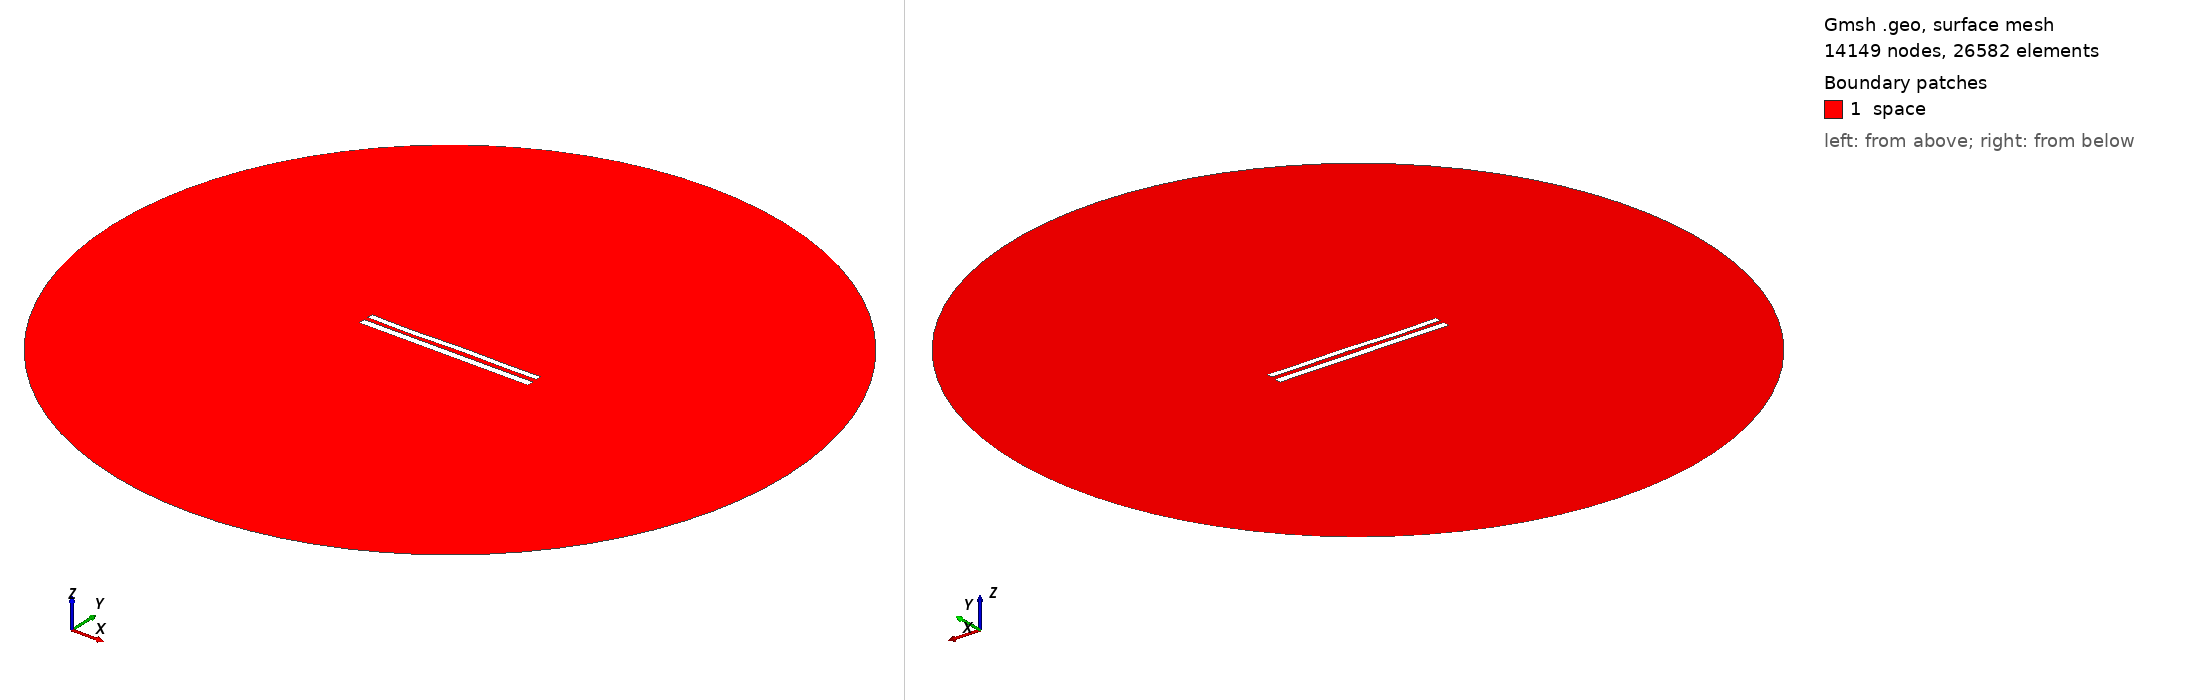

Gmsh geometry script, surface-meshed: 14149 nodes, 26582 surface elements. Boundary patches (legend numbers): 1 space. Left view from above one corner, right view from below the opposite corner. Legend entries are the model's physical surfaces. The drawing asked Gmsh for element sizes between 1% and 20% of the model's largest extent; the script's own settings can give other sizes.

=== 9301.geo (drawn) ===
//---------------------------------------
// Geometry kernel
//---------------------------------------

SetFactory("OpenCASCADE");



//---------------------------------------
// Parameters of the geometry
//---------------------------------------

// Overetch of the upper plate
overetch = 0.25;

// Distance between the plates
distance = 2.5;

// Discretization over the x axis (for the deformation)
nx = 50; 

// Length of the plate
L = 100 - overetch; 

// Number of modes
n = 4; 

// 1st mode coefficient
coeff(1) = 0.15;
beta(1) = 0.596864 * 3.1415926535 / L;

// 2nd mode coefficient
coeff(2) = 0.0;
beta(2) = 1.49418 * 3.1415926535 / L;

// 3rd mode coefficient
coeff(3) = -0.15;
beta(3) = 2.50025 * 3.1415926535 / L;

// 4th mode coefficient
coeff(4) = -0.15;
beta(4) = 3.49999 * 3.1415926535 / L;



//---------------------------------------
// Upper plate (deformed rectangle)
//---------------------------------------

// Coordiantes of the upper plate
xmin = -50;
xmax = 50 - overetch;

// Height of the upper plate
yheight = 4 - 2 * overetch;

// Indexes of the points
UpperID[] = {};
LowerID[] = {};
LeftID[] = {};
RightID[] = {};

// Point index
p = 1;

// Horizontal edges
For i In {1:nx}
    x = xmin + (i-1)*(xmax - xmin)/(nx-1);

    y_bottom = distance / 2 + overetch;
    For j In {1:n}
        C = (Cosh(beta(j)*L) + Cos(beta(j)*L)) / (Sinh(beta(j)*L) + Sin(beta(j)*L));
        y_bottom  = y_bottom + coeff(j) * (Cosh(beta(j)*(x+50)) - Cos(beta(j)*(x+50)) - C * (Sinh(beta(j)*(x+50)) - Sin(beta(j)*(x+50))));
    EndFor

    y_top = y_bottom + yheight;

    Point(p) = {x, y_top, 0, 1.0};
    UpperID[i] = p;
    p = p + 1;

    Point(p) = {x, y_bottom, 0, 1.0};
    LowerID[i] = p;
    p = p + 1;
EndFor

// Create point lists
UpperPts[] = {}; LowerPts[] = {};
For i In {1:nx}
  UpperPts[] += {UpperID[i]};
  LowerPts[] += {LowerID[i]};
EndFor

// Build splines
Spline(1) = {UpperPts[]};
Spline(2) = {LowerPts[]};
Line(3) = {LowerPts[nx-1], UpperPts[nx-1]};
Line(4) = {LowerPts[0], UpperPts[0]};

// Build the plane surface
Curve Loop(1) = {2, 3, -1, -4};
Plane Surface(1) = {1};



//---------------------------------------
// Lower plate (rectangle)
//---------------------------------------

// Vertices
Point(1001) = {-50, -1, 0, 1.0};
Point(1002) = { 50, -1, 0, 1.0};
Point(1003) = { 50,  -5, 0, 1.0};
Point(1004) = {-50,  -5, 0, 1.0};

// Edges
Line(5) = {1001, 1002};
Line(6) = {1002, 1003};
Line(7) = {1003, 1004};
Line(8) = {1004, 1001};

// Plane surface
Line Loop(2) = {5, 6, 7, 8};
Plane Surface(2) = {2}; 



//---------------------------------------
// Outer (fictious) boundary
//---------------------------------------

// Points
Point(1005) = {0, 0, 0};       // Center
Point(1006) = {200, 0, 0};     // Start point
Point(1007) = {0, 200, 0};     // 90 degrees
Point(1008) = {-200, 0, 0};    // 180 degrees
Point(1009) = {0, -200, 0};    // 270 degrees

// Circle arcs (each needs start, center, end)
Circle(9) = {1006, 1005, 1007};
Circle(10) = {1007, 1005, 1008};
Circle(11) = {1008, 1005, 1009};
Circle(12) = {1009, 1005, 1006};

// Plane surface for the entire domain
Curve Loop(3) = {9, 10, 11, 12};
Surface(3) = {3};

// Subtract the plates from the whole domain to obtain the actual domain where we want to solve the equations
BooleanDifference{ Surface{3}; Delete; }{ Surface{1}; Surface{2}; Delete; }




//---------------------------------------
// Transfinite Lines/Curves
//---------------------------------------

// Set the number of points on the boundaries
r = 7;

// Plates
Transfinite Curve {1, 2} = 50*r Using Progression 1;
Transfinite Curve {3, 4} = 2*r Using Progression 1;
Transfinite Line {5, 7} = 50*r Using Progression 1;
Transfinite Line {6, 8} = 2*r Using Progression 1;

// Outer boundary
Transfinite Line {9, 10, 11, 12} = 20 Using Progression 1;



//---------------------------------------
// Physical groups
//---------------------------------------                

// Physical curves (boundaries)
Physical Line("force_segment", 10) = {2};
Physical Line("upper_plate", 11) = {1, 3, 4};
Physical Line("lower_plate", 12) = {5, 6, 7, 8};
Physical Line("boundary", 20) = {9, 10, 11, 12};

// Physical Surfaces
Physical Surface("space", 30) = {3};



//---------------------------------------
// 6. Generate the Mesh
//---------------------------------------

// 2D mesh generation
Mesh 2;
